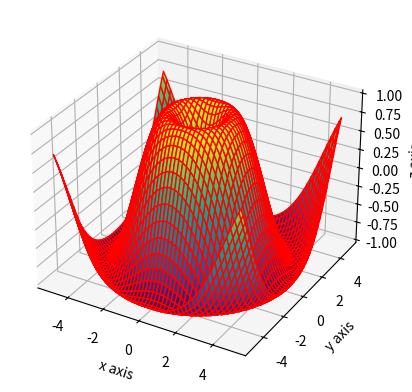

Generate this figure with matplotlib:
#!/usr/bin/python3

#This is a 3D plot figure

#import resources to use
import matplotlib.pyplot as plt
from mpl_toolkits.mplot3d import Axes3D
import numpy as np

#Create a figure and a 3D Axes
fig = plt.figure()
ax = fig.add_subplot(111, projection='3d')

#Generate data for plotting
x = np.linspace(-5,5,100)
y = np.linspace(-5,5,100)
x,y = np.meshgrid(x,y)
z = np.sin(np.sqrt(x**2 + y**2))

#Plot the surface
ax.plot_surface(x,y,z, color='red', cmap='viridis')

#Set labels
ax.set_xlabel('x axis')
ax.set_ylabel('y axis')
ax.set_zlabel('z axis')

#Display the plot
plt.show()
